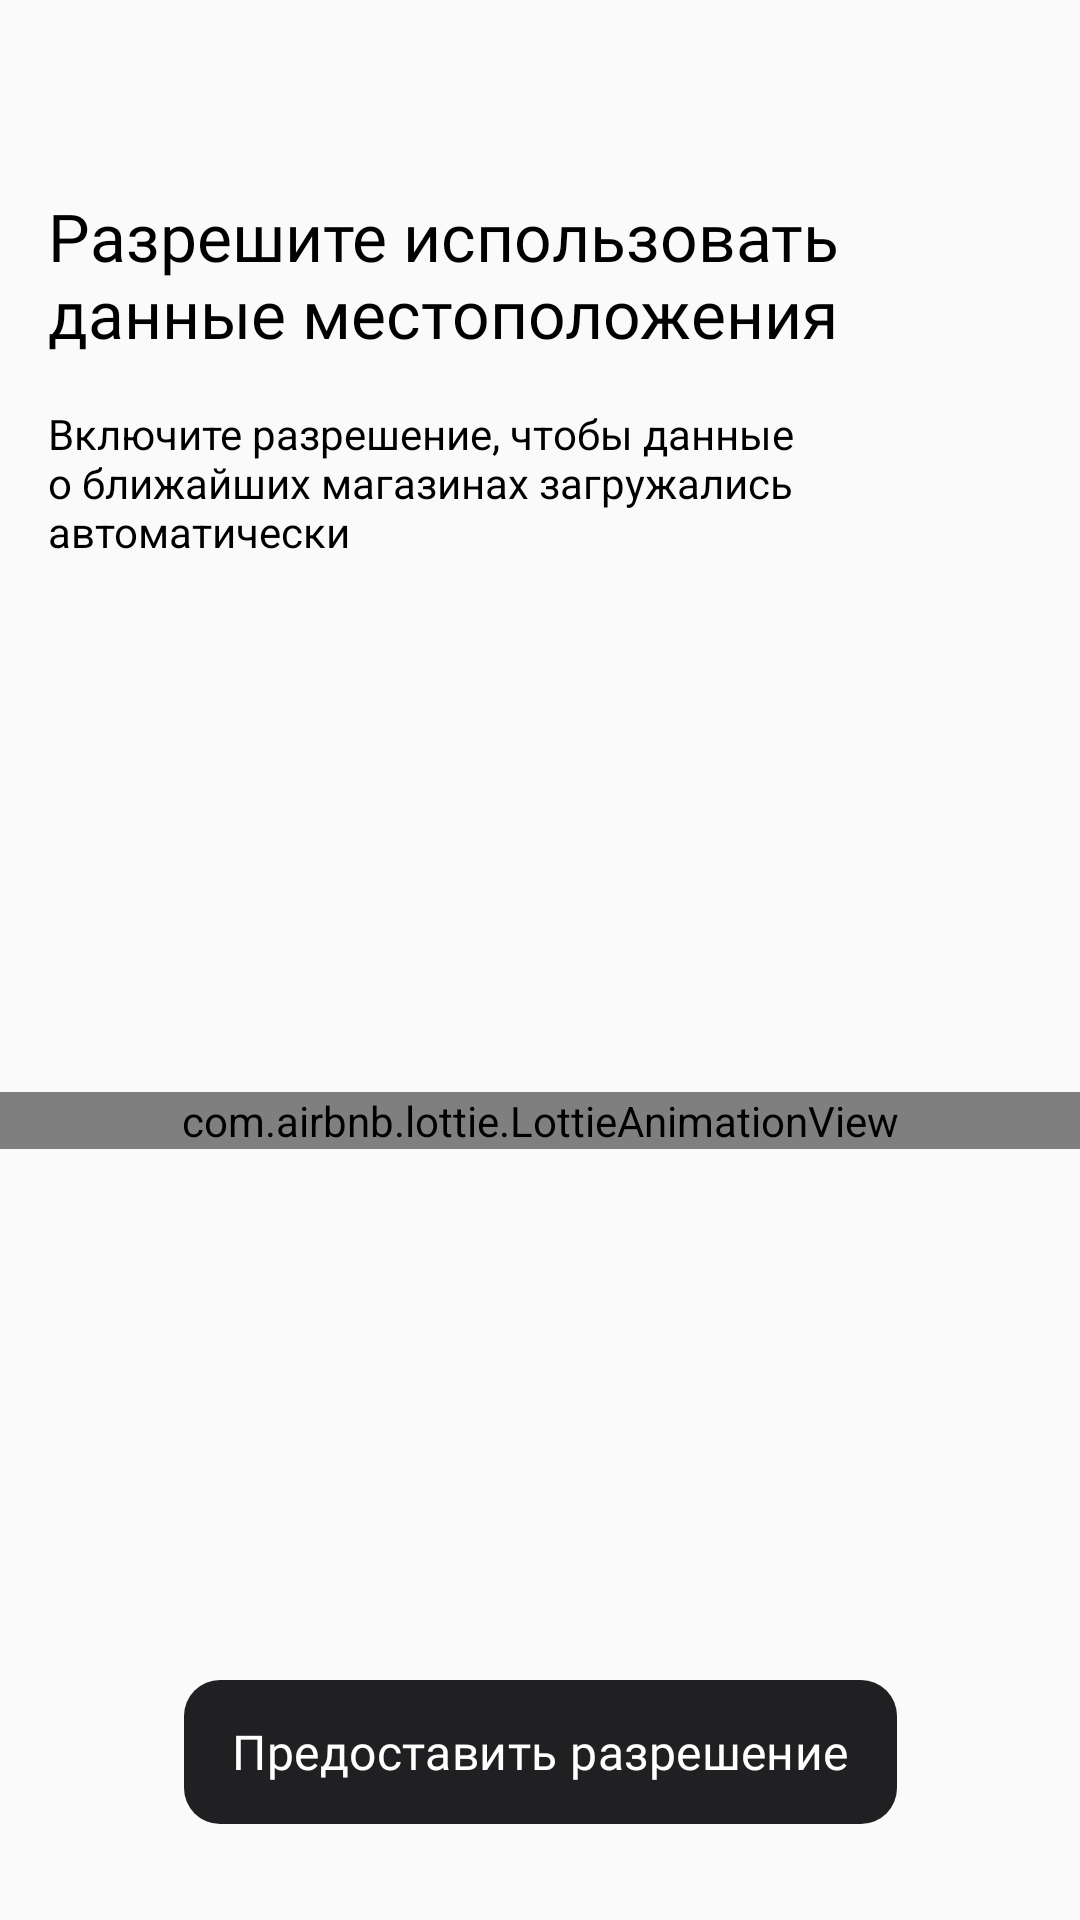

Layout XML and referenced resources for this Android screen:
<!-- AndroidManifest.xml: application theme RedTheme -->
<!-- res/layout/fragment_permission_location.xml -->
<?xml version="1.0" encoding="utf-8"?>
<androidx.constraintlayout.widget.ConstraintLayout xmlns:android="http://schemas.android.com/apk/res/android"
    xmlns:tools="http://schemas.android.com/tools"
    android:layout_width="match_parent"
    android:layout_height="match_parent"
    xmlns:app="http://schemas.android.com/apk/res-auto"
    tools:context=".ui.permissions.permission_location.PermissionLocationFragment">

    <TextView
        android:id="@+id/textView"
        style="@style/TextView.Bold.DarkIndigo.22dp"
        android:layout_width="0dp"
        android:layout_height="wrap_content"
        android:layout_marginStart="16dp"
        android:layout_marginTop="64dp"
        android:layout_marginEnd="32dp"
        android:text="Разрешите использовать данные местоположения"
        app:layout_constraintEnd_toEndOf="parent"
        app:layout_constraintStart_toStartOf="parent"
        app:layout_constraintTop_toTopOf="parent" />

    <TextView
        android:id="@+id/textView2"
        style="@style/TextView.DarkIndigo"
        android:layout_width="0dp"
        android:layout_height="wrap_content"
        android:layout_marginStart="16dp"
        android:layout_marginTop="16dp"
        android:layout_marginEnd="32dp"
        android:text="Включите разрешение, чтобы данные о ближайших магазинах загружались автоматически"
        app:layout_constraintEnd_toEndOf="parent"
        app:layout_constraintStart_toStartOf="parent"
        app:layout_constraintTop_toBottomOf="@+id/textView" />

    <com.airbnb.lottie.LottieAnimationView
        android:id="@+id/animationView"
        android:layout_width="match_parent"
        android:layout_height="wrap_content"
        app:layout_constraintBottom_toTopOf="@+id/button"
        app:layout_constraintEnd_toEndOf="parent"
        app:layout_constraintStart_toStartOf="parent"
        app:layout_constraintTop_toBottomOf="@+id/textView2"
        app:lottie_autoPlay="true"
        app:lottie_loop="true"
        app:lottie_rawRes="@raw/access_location_permission" />

    <com.google.android.material.button.MaterialButton
        android:id="@+id/button"
        android:layout_width="wrap_content"
        android:layout_height="wrap_content"
        android:layout_marginBottom="32dp"
        android:text="Предоставить разрешение"
        app:layout_constraintBottom_toBottomOf="parent"
        app:layout_constraintEnd_toEndOf="parent"
        app:layout_constraintStart_toStartOf="parent"
        style="@style/ButtonPrimary"/>

</androidx.constraintlayout.widget.ConstraintLayout>
<!-- resources referenced by this layout -->
<resources>
  <style name="ButtonPrimary" parent="@style/ButtonBase">
          <item name="android:textColor">@color/button_text_color_primary_selector</item>
          <item name="backgroundTint">?attr/backgroundColorSecondaryInverted</item>
      </style>
  <style name="TextView.Bold.DarkIndigo.22dp" parent="@style/TextView.Bold.DarkIndigo">
          <item name="android:textSize">@dimen/font_size_22dp</item>
      </style>
  <style name="TextView.DarkIndigo" parent="@style/TextViewAlpha">
          <item name="android:textColor">?attr/textColorPrimary</item>
      </style>
  <style name="RedTheme" parent="@style/BaseRedTheme">
          <item name="android:colorEdgeEffect">#4c4c4c</item>
      </style>
  <style name="TextView.Bold.DarkIndigo" parent="@style/TextView.Bold">
          <item name="android:textColor">?attr/textColorPrimary</item>
  
      </style>
  <dimen name="font_size_22dp">22dp</dimen>
  <style name="TextViewAlpha" parent="@android:style/Widget.TextView" />
  <style name="BaseRedTheme" parent="@style/BaseAlfaTheme">
          <item name="toolbarStyle">@style/Toolbar.WithWhiteBack</item>
          <item name="windowActionBar">true</item>
          <item name="windowNoTitle">false</item>
      </style>
  <style name="TextView.Bold" parent="@style/TextViewAlpha">
          <item name="android:textAppearance">@style/RobotoBold</item>
      </style>
  <style name="Toolbar.WithWhiteBack" parent="@style/Toolbar.WithoutBack">
          <item name="android:background">#0b1f35</item>
          <item name="navigationIcon">@drawable/icon_back_m_white</item>
      </style>
  <style name="RobotoBold" parent="@android:style/TextAppearance">
          <item name="android:fontFamily">@font/roboto_bold</item>
      </style>
  <style name="DynamicToolbarStyleActionMode">
          <item name="titleTextStyle">?attr/textStylePrimaryComponentsMedium</item>
      </style>
  <style name="AppbarCloseButton" parent="@style/Widget.AppCompat.Light.ActionButton.CloseMode">
          <item name="android:tint">?attr/graphicColorPrimary</item>
      </style>
  <style name="ButtonSecondary" parent="@style/ButtonBase">
          <item name="android:textColor">@color/button_text_color_secondary_selector</item>
          <item name="backgroundTint">?attr/backgroundColorSecondary</item>
      </style>
  <style name="ButtonStaticDeepLink" parent="@style/ButtonBaseDeepLink">
          <item name="android:textColor">?attr/staticTextColorPrimaryLight</item>
          <item name="backgroundTint">?attr/staticBackgroundColorAccent</item>
      </style>
  <style name="ButtonTertiary" parent="@style/ButtonBase">
          <item name="android:textColor">@color/button_text_color_secondary_selector</item>
          <item name="backgroundTint">?attr/specialBackgroundColorNulled</item>
      </style>
  <color name="transparent">#00000000</color>
  <style name="DialogTitleTextStyle">
          <item name="android:textAppearance">@style/RobotoMedium</item>
          <item name="android:textSize">@dimen/font_size_18dp</item>
          <item name="android:textColor">?attr/textColorPrimary</item>
      </style>
  <style name="Toolbar" parent="@style/Widget.AppCompat.Toolbar">
          <item name="android:layout_width">match_parent</item>
          <item name="android:layout_height">wrap_content</item>
          <item name="android:minHeight">56dp</item>
      </style>
  <style name="TextView.Regular.White.18dp" parent="@style/TextView.Regular.White">
          <item name="android:textSize">@dimen/font_size_18dp</item>
      </style>
  <style name="Theme.Base.AlfaGradient" parent="@style/Theme.Base.AlfaTransparentColor">
          <item name="staticBackgroundGradientPriorityPass">@drawable/static_bg_priority_pass</item>
      </style>
  <style name="BaseTextStyle">
          <item name="android:includeFontPadding">false</item>
      </style>
</resources>
